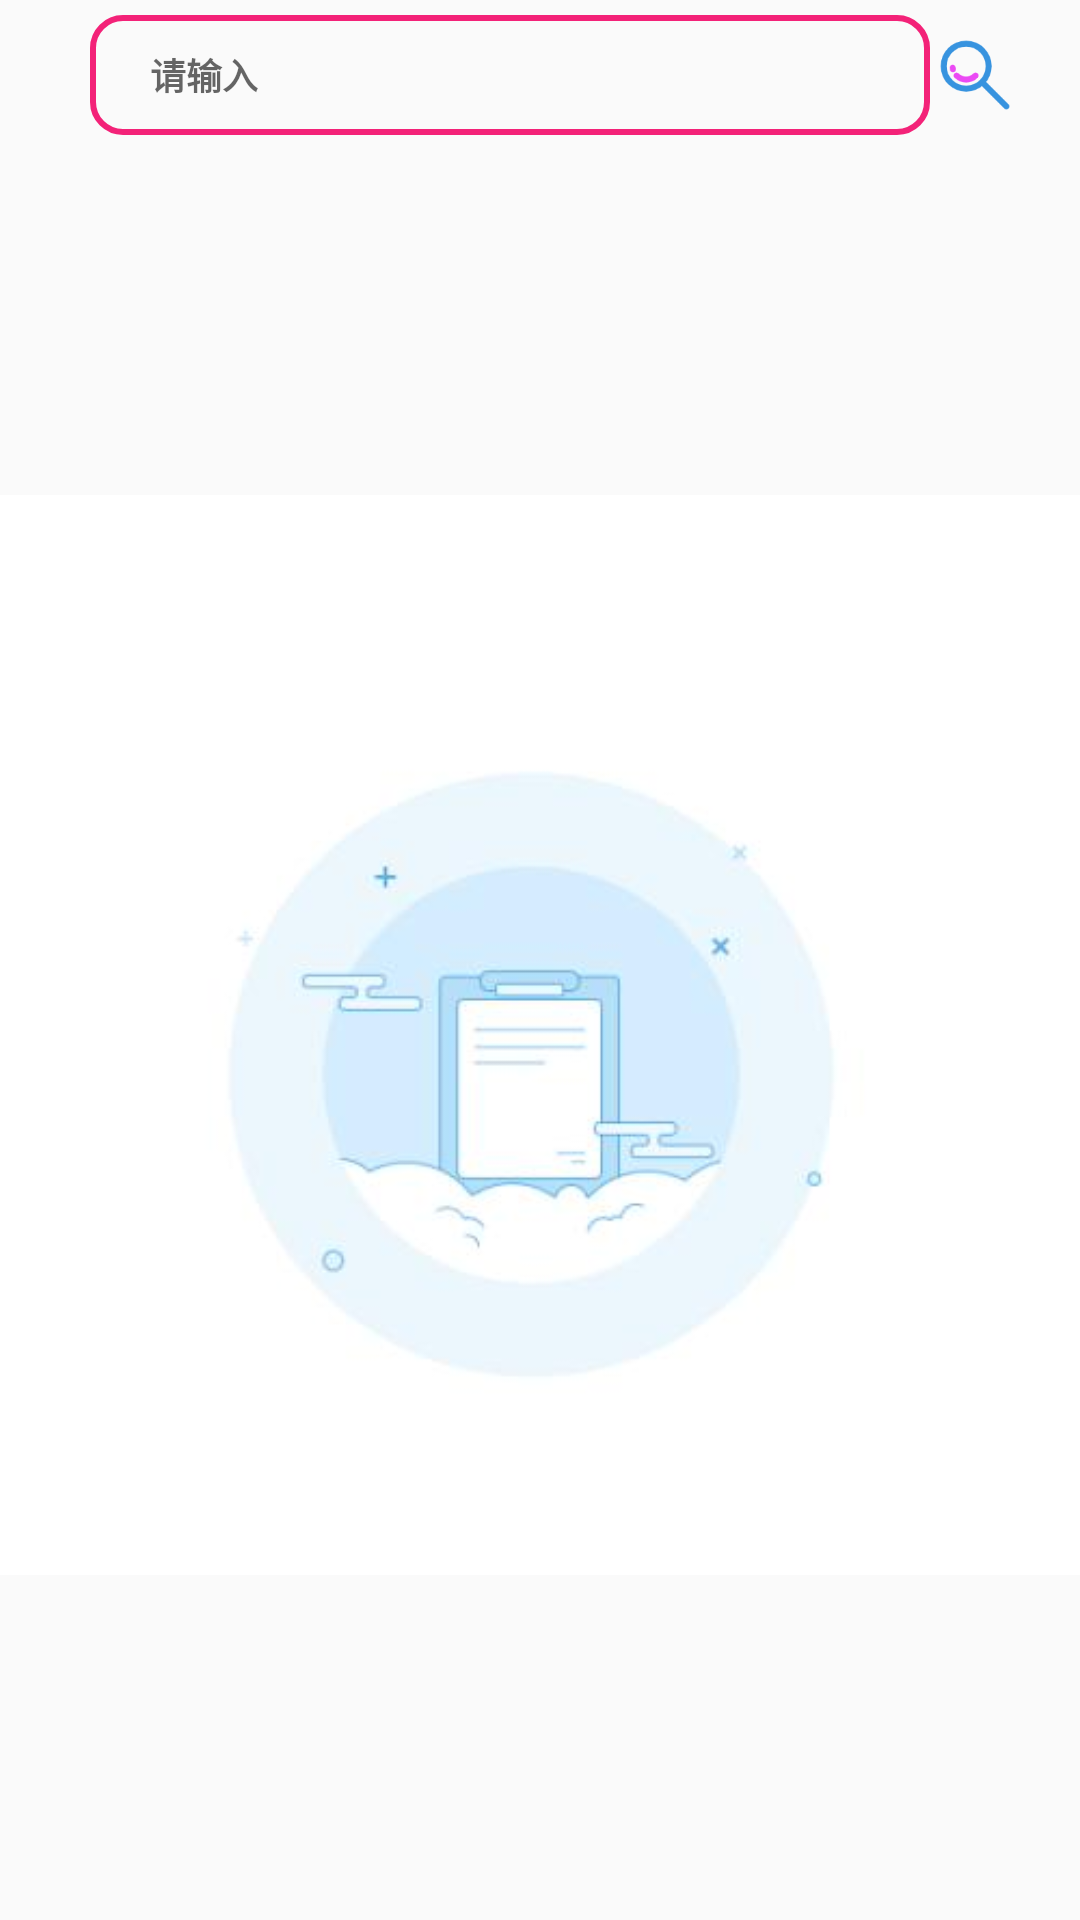

Write the Android layout XML for this screen, with the resource values it uses.
<!-- AndroidManifest.xml: application theme AppTheme -->
<!-- res/layout/fragment_search.xml -->
<?xml version="1.0" encoding="utf-8"?>
<RelativeLayout
    xmlns:android="http://schemas.android.com/apk/res/android" android:layout_width="match_parent"
    android:layout_height="match_parent">
    <RelativeLayout
        android:id="@+id/wenzhi"
        android:layout_width="match_parent"
        android:layout_height="50dp">
        <ImageView
            android:id="@+id/searchimg"
            android:src="@drawable/searchc"
            android:layout_marginRight="20dp"
            android:layout_alignParentRight="true"
            android:layout_centerVertical="true"
            android:layout_width="30dp"
            android:layout_height="30dp" />
        <EditText
            android:id="@+id/editserch"
            android:hint="请输入"
            android:textSize="12sp"
            android:textStyle="bold"
            android:background="@drawable/edittext_in_bg_class"
            android:layout_marginLeft="30dp"
            android:paddingLeft="20dp"
            android:layout_centerVertical="true"
            android:layout_width="280dp"
            android:layout_height="40dp" />
        <TextView
            android:layout_alignParentBottom="true"
            android:background="@color/gray"
            android:layout_width="match_parent"
            android:layout_height="2dp" />
    </RelativeLayout>
    <ImageView
        android:id="@+id/kong"
        android:src="@drawable/kong"
        android:layout_below="@id/wenzhi"
        android:layout_width="match_parent"
        android:layout_height="match_parent"
        />
    <android.support.v7.widget.RecyclerView
        android:id="@+id/search_recycle"
        android:visibility="invisible"
        android:layout_below="@id/wenzhi"
        android:layout_width="match_parent"
        android:layout_height="match_parent">

    </android.support.v7.widget.RecyclerView>
</RelativeLayout>
<!-- resources referenced by this layout -->
<resources>
  <!-- drawable edittext_in_bg_class (drawable) -->
  <?xml version="1.0" encoding="utf-8"?>
  <shape xmlns:android="http://schemas.android.com/apk/res/android">
      <stroke android:color="@color/colorAccent" android:width="2dp"></stroke>
       <corners android:radius="10dp"></corners>
      </shape>
  <!-- drawable kong: jpg bitmap (drawable, 8615 bytes) -->
  <!-- drawable searchc: png bitmap (drawable, 4350 bytes) -->
  <style name="AppTheme" parent="Theme.AppCompat.Light.NoActionBar">
          
          <item name="colorPrimary">@color/colorPrimary</item>
          <item name="colorPrimaryDark">@color/colorPrimaryDark</item>
          <item name="colorAccent">@color/colorAccent</item>
      </style>
  <color name="colorAccent">#F32278</color>
  <color name="colorPrimary">#C210AC</color>
  <color name="colorPrimaryDark">#C210AC</color>
</resources>
